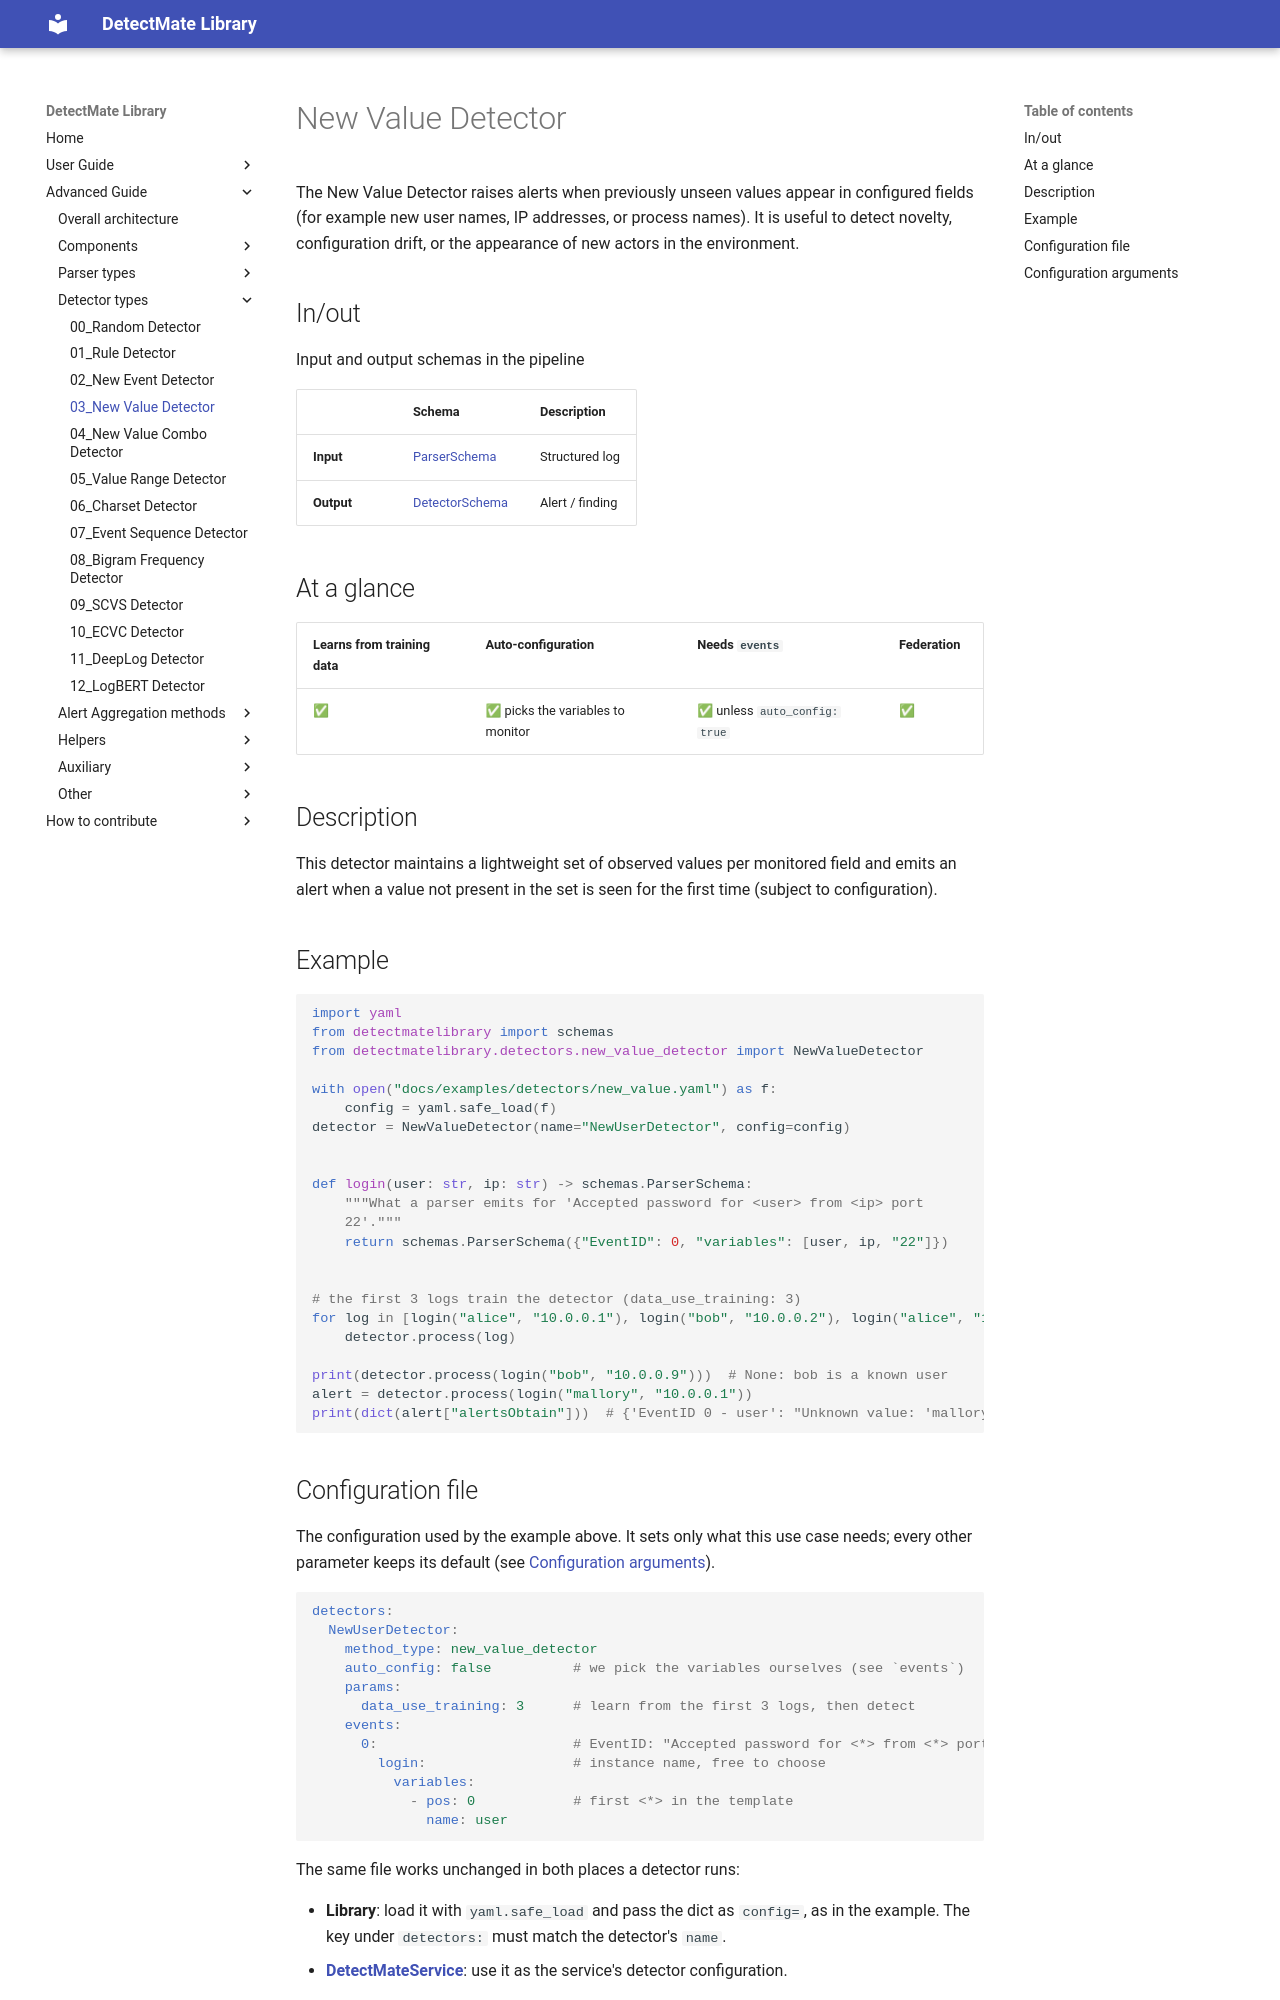

repository: LukasKarner/DetectMateLibrary · page: 0.6.1/detectors/new_value/index.html · generator: mkdocs

# New Value Detector

The New Value Detector raises alerts when previously unseen values appear in configured fields (for example new user names, IP addresses, or process names). It is useful to detect novelty, configuration drift, or the appearance of new actors in the environment.

## In/out

Input and output schemas in the pipeline

|            | Schema                     | Description        |
|------------|----------------------------|--------------------|
| **Input**  | [ParserSchema](../schemas.md) | Structured log  |
| **Output** | [DetectorSchema](../schemas.md) | Alert / finding |

## At a glance

| Learns from training data | Auto-configuration | Needs `events` | Federation |
|---|---|---|---|
| ✅ | ✅ picks the variables to monitor | ✅ unless `auto_config: true` | ✅ |

## Description

This detector maintains a lightweight set of observed values per monitored field and emits an alert when a value not present in the set is seen for the first time (subject to configuration).

## Example

```python
--8<-- "docs/examples/detectors/new_value.py:example"
```

## Configuration file

The configuration used by the example above. It sets only what this use case needs; every other parameter keeps its default (see [Configuration arguments](#configuration-arguments)).

```yaml
--8<-- "docs/examples/detectors/new_value.yaml"
```

The same file works unchanged in both places a detector runs:

- **Library**: load it with `yaml.safe_load` and pass the dict as `config=`, as in the example. The key under `detectors:` must match the detector's `name`.
- **[DetectMateService](https://github.com/ait-detectmate/DetectMateService)**: use it as the service's detector configuration.
